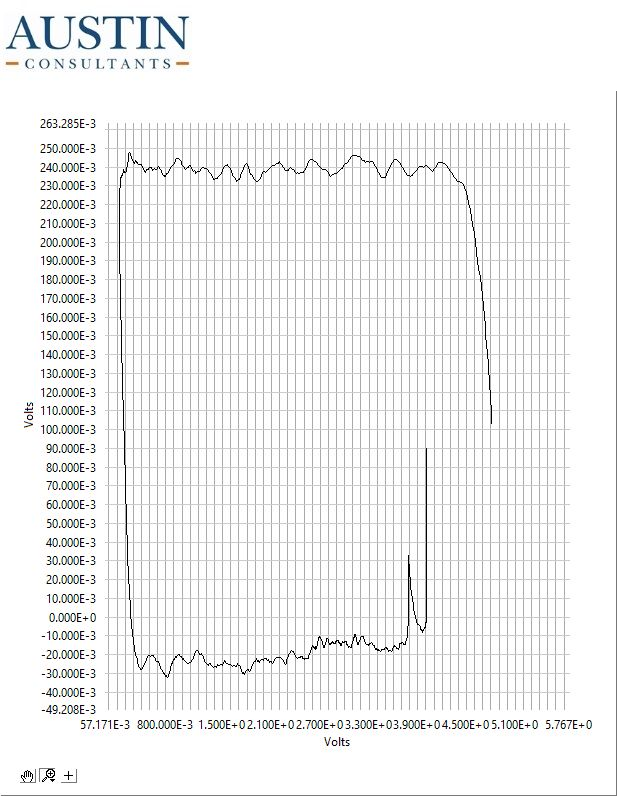

The table this chart was drawn from, first rows:
4.811, 0.107
4.811, 0.108
4.811, 0.108
4.811, 0.108
4.811, 0.108
4.811, 0.108
4.811, 0.108
4.811, 0.108
4.811, 0.107
4.811, 0.107
4.811, 0.108
4.811, 0.108
4.811, 0.108
4.811, 0.108
4.811, 0.108
4.811, 0.108
4.811, 0.108
4.811, 0.107
4.811, 0.107
4.811, 0.107
4.811, 0.107
4.811, 0.107
4.811, 0.107
4.811, 0.106
4.811, 0.106
4.811, 0.107
4.811, 0.107
4.811, 0.108
4.811, 0.108
4.811, 0.108
4.811, 0.108
4.812, 0.108
4.811, 0.108
4.811, 0.109
4.811, 0.109
4.811, 0.109
4.811, 0.109
4.811, 0.109
4.811, 0.109
4.811, 0.109
4.811, 0.109
4.811, 0.108
4.811, 0.108
4.811, 0.109
4.811, 0.108
4.811, 0.108
4.811, 0.108
4.811, 0.108
4.811, 0.108
4.811, 0.108
4.811, 0.108
4.811, 0.108
4.811, 0.108
4.811, 0.108
4.811, 0.107
4.811, 0.108
4.811, 0.108
4.811, 0.108
4.811, 0.107
4.811, 0.107
4.811, 0.106
... 2,619 more rows
